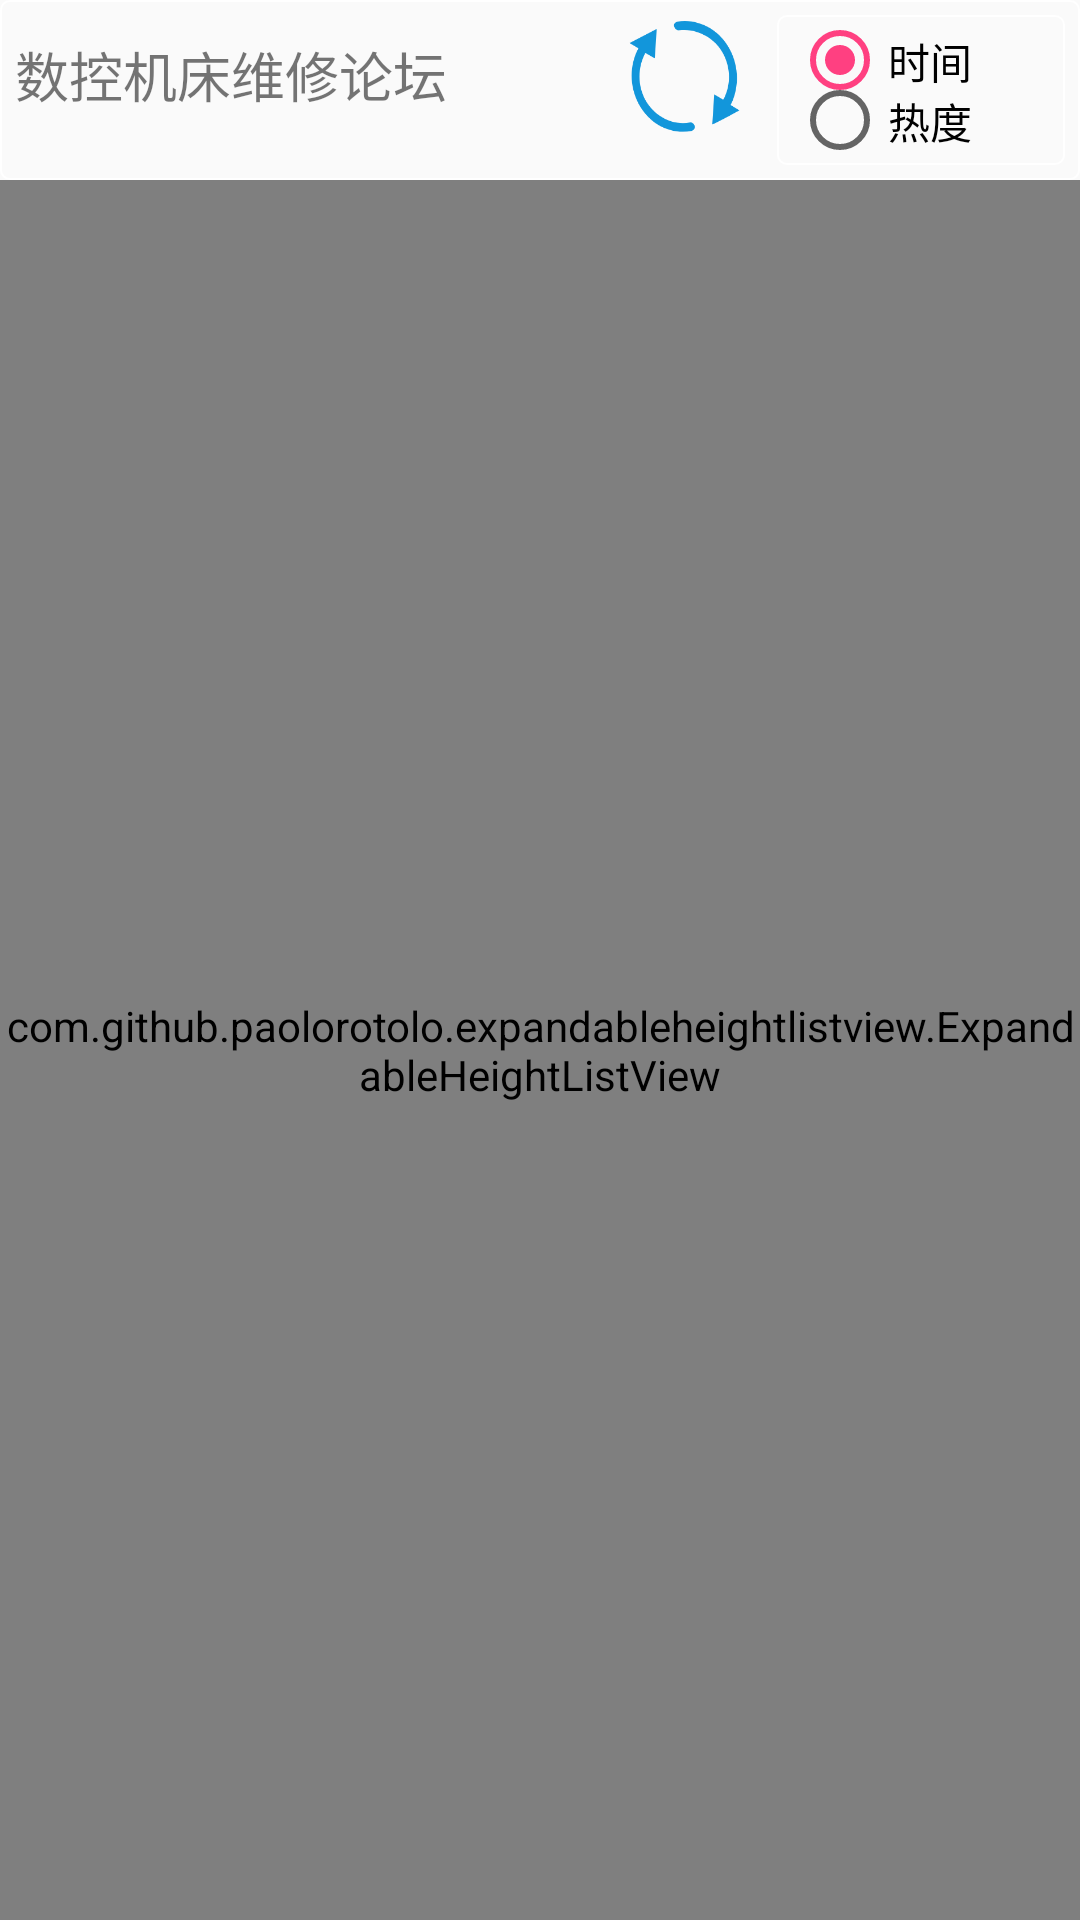

Write the Android layout XML for this screen, with the resource values it uses.
<!-- AndroidManifest.xml: application theme AppTheme -->
<!-- res/layout/forum_view.xml -->
<?xml version="1.0" encoding="utf-8"?>
<RelativeLayout xmlns:android="http://schemas.android.com/apk/res/android"
    xmlns:tools="http://schemas.android.com/tools"
    android:layout_width="match_parent"
    android:layout_height="match_parent">

    <RelativeLayout
        android:id="@+id/r1"
        android:background="@drawable/buttonborder"
        android:layout_width="match_parent"
        android:layout_height="wrap_content">

        <TextView
            android:id="@+id/title"
            android:layout_width="wrap_content"
            android:layout_height="40dp"
            android:gravity="center"
            android:text="数控机床维修论坛"
            android:textSize="18sp" />

        <Button
            android:id="@+id/add"
            android:layout_width="40dp"
            android:layout_height="40dp"
            android:layout_marginStart="10dp"
            android:layout_toRightOf="@+id/title"
            android:background="@drawable/add" />

        <Button
            android:id="@+id/refresh"
            android:layout_width="40dp"
            android:layout_height="40dp"
            android:layout_alignParentTop="true"
            android:layout_marginStart="10dp"
            android:layout_toEndOf="@+id/add"
            android:background="@drawable/reload" />

        <RadioGroup
            android:layout_width="150dp"
            android:layout_height="50dp"
            android:layout_toRightOf="@+id/refresh"
            android:layout_marginStart="10dp"
            android:background="@drawable/buttonborder"
            android:orientation="vertical">

            <RadioButton
                android:id="@+id/radioTimeButton"
                android:layout_width="match_parent"
                android:layout_height="20dp"
                android:checked="true"
                android:text="时间" />

            <RadioButton
                android:id="@+id/radioHeatButton"
                android:layout_width="match_parent"
                android:layout_height="20dp"
                android:layout_marginEnd="0dp"
                android:text="热度" />
        </RadioGroup>
    </RelativeLayout>

    <RelativeLayout
        android:layout_width="match_parent"
        android:layout_height="wrap_content"
        android:layout_below="@id/r1">
            <RelativeLayout
                android:layout_width="match_parent"
                android:layout_height="wrap_content">

                <com.github.paolorotolo.expandableheightlistview.ExpandableHeightListView
                    android:id="@+id/forum_expandable_listview"
                    android:layout_width="match_parent"
                    android:layout_height="600dp" />
            </RelativeLayout>
    </RelativeLayout>
</RelativeLayout>
<!-- resources referenced by this layout -->
<resources>
  <!-- drawable buttonborder (drawable) -->
  <?xml version="1.0" encoding="utf-8"?>
  <shape xmlns:android="http://schemas.android.com/apk/res/android" >
      
      <solid android:color="@android:color/black" />
      
      <stroke
          android:width="0.5dp"
          android:color="@android:color/white" />
      
      <corners android:radius="3dp" />
      
      <padding
          android:bottom="5dp"
          android:left="5dp"
          android:right="5dp"
          android:top="5dp" />
      
      <gradient
          android:angle="270"
          android:endColor="@color/transparent"
          android:startColor="@color/transparent" />
  </shape>
  <!-- drawable reload: png bitmap (drawable-xxxhdpi, 9215 bytes) -->
  <style name="AppTheme" parent="Theme.AppCompat.Light.NoActionBar">
          
          <item name="colorPrimary">@color/colorPrimary</item>
          <item name="colorPrimaryDark">@color/colorPrimaryDark</item>
          <item name="colorAccent">@color/colorAccent</item>
      </style>
  <color name="transparent">#0000</color>
  <color name="colorPrimary">#3F51B5</color>
  <color name="colorPrimaryDark">#303F9F</color>
  <color name="colorAccent">#FF4081</color>
</resources>
